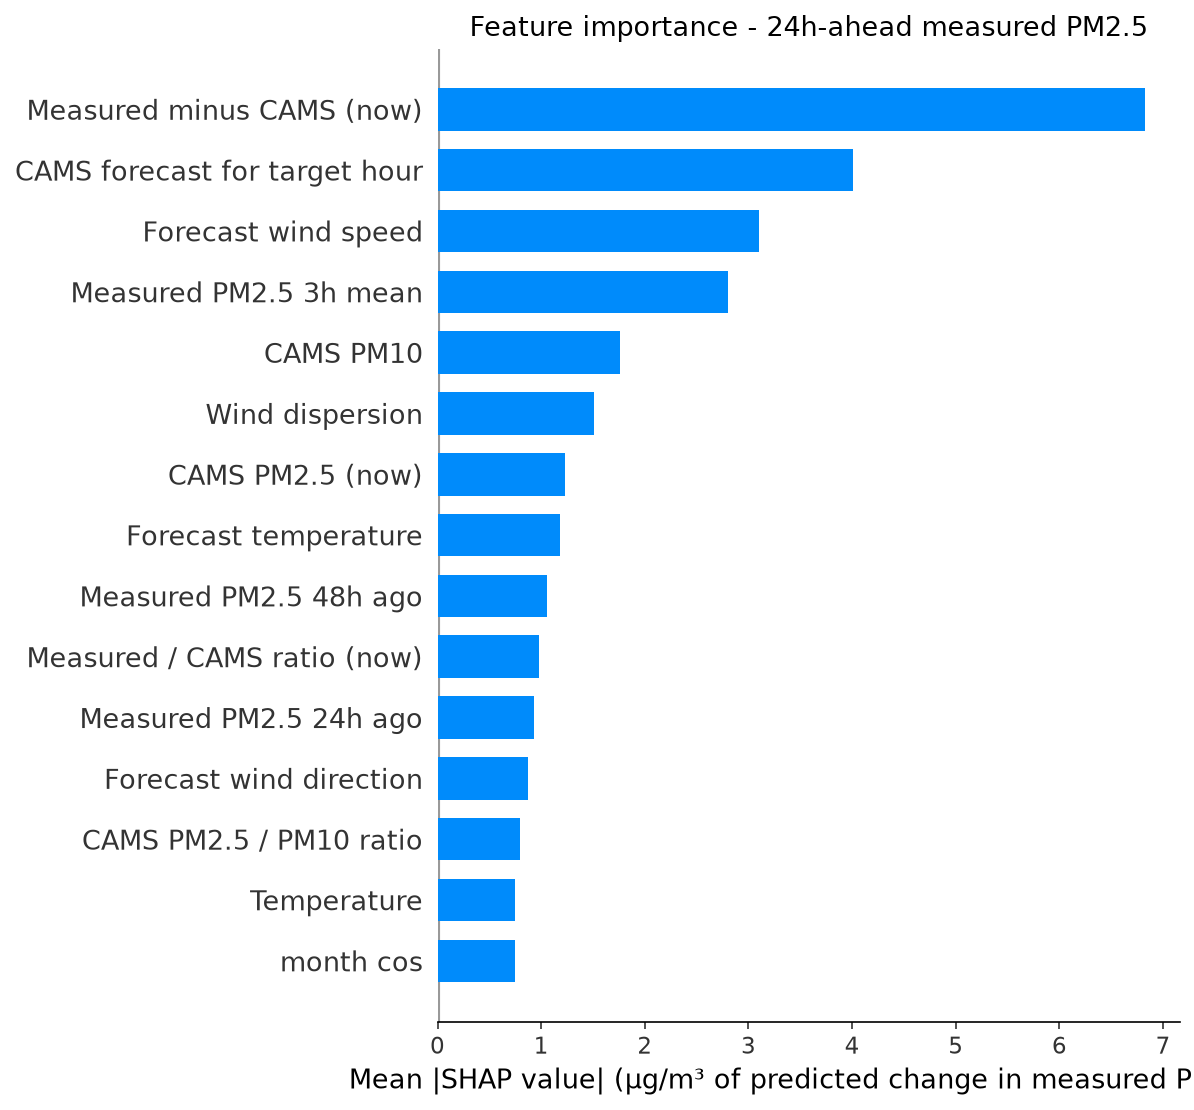

The file beside this chart, header and first rows:
feature, label, mean_shap, horizon_hours
cams_gap, Measured minus CAMS (now), 6.822, 24
fut_cams_pm25, CAMS forecast for target hour, 4.013, 24
fut_wind_speed, Forecast wind speed, 3.097, 24
pm25_roll3, Measured PM2.5 3h mean, 2.799, 24
cams_pm10, CAMS PM10, 1.759, 24
wind_dispersion, Wind dispersion, 1.512, 24
cams_pm25, CAMS PM2.5 (now), 1.233, 24
fut_temperature, Forecast temperature, 1.183, 24
pm25_lag48, Measured PM2.5 48h ago, 1.052, 24
cams_ratio, Measured / CAMS ratio (now), 0.9788, 24
pm25_lag24, Measured PM2.5 24h ago, 0.9274, 24
fut_wind_dir, Forecast wind direction, 0.877, 24
pm_ratio, CAMS PM2.5 / PM10 ratio, 0.8004, 24
temperature, Temperature, 0.7509, 24
month_cos, month cos, 0.7504, 24
co, CO, 0.6735, 24
so2, SO2, 0.6612, 24
month, Month, 0.6457, 24
heat_humidity, Heat x humidity, 0.6209, 24
pressure, Pressure, 0.5819, 24
wind_speed, Wind speed, 0.5518, 24
wind_dir, Wind direction, 0.5423, 24
fut_humidity, Forecast humidity, 0.5273, 24
pm25_lag1, Measured PM2.5 1h ago, 0.4364, 24
fut_pressure, Forecast pressure, 0.4124, 24
pm25_roll24, Measured PM2.5 24h mean, 0.3904, 24
pm25_lag3, Measured PM2.5 3h ago, 0.3898, 24
no2, NO2, 0.3804, 24
pm25_std24, Measured PM2.5 24h volatility, 0.3716, 24
hour_cos, hour cos, 0.3635, 24
cams_ratio_roll24, Measured / CAMS ratio (24h mean), 0.3436, 24
pm25_roll12, Measured PM2.5 12h mean, 0.3398, 24
ozone, Ozone, 0.2879, 24
humidity, Humidity, 0.2661, 24
hour, Hour of day, 0.2658, 24
pm25_roll6, Measured PM2.5 6h mean, 0.2617, 24
dow_sin, dow sin, 0.2251, 24
dow_cos, dow cos, 0.1978, 24
pm25_lag12, Measured PM2.5 12h ago, 0.1853, 24
day_of_week, Day of week, 0.1555, 24
pm25_lag6, Measured PM2.5 6h ago, 0.1542, 24
month_sin, month sin, 0.1131, 24
fut_hour_cos, Target hour (cos), 0.07246, 24
hour_sin, hour sin, 0.03524, 24
fut_hour_sin, Target hour (sin), 0.0175, 24
is_rush_hour, Rush hour, 0.01742, 24
is_weekend, Weekend, 0.01372, 24
fut_is_rush_hour, Target hour is rush hour, 0.007605, 24
